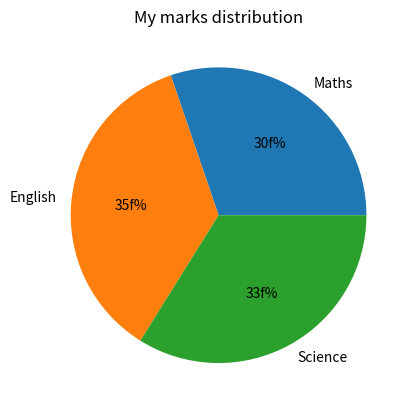

Here is the Python script that generated this plot:
import matplotlib.pyplot as plt
Subjects = ["Maths", "English", "Science"]
marks = [75, 89, 84]
plt.pie(marks, labels=Subjects, autopct="%1.if%%")
plt.title("My marks distribution")
plt.show()
